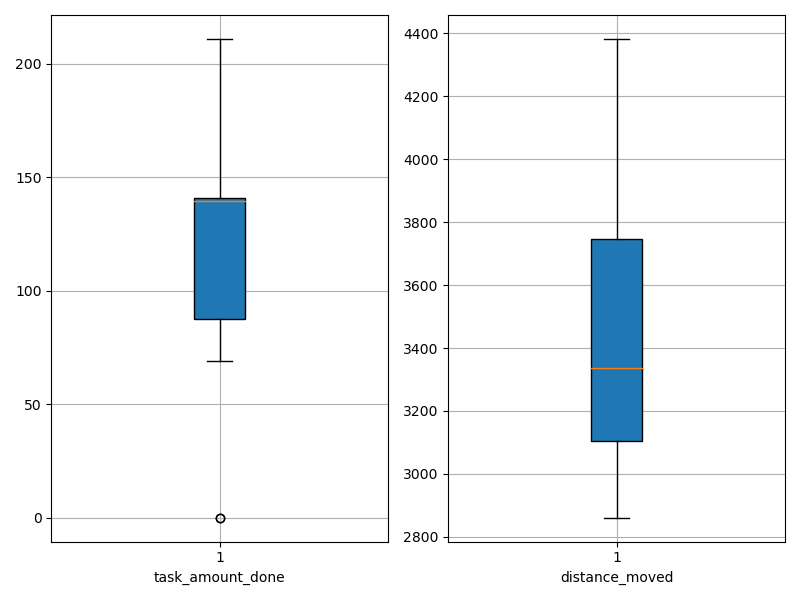

The data file committed next to this chart (first rows):
agent_id, task_amount_done, distance_moved
0, 140.0, 3740
1, 0.0, 4383
2, 71.0, 3389
3, 141.0, 3570
4, 141.0, 3175
5, 210.0, 3105
6, 71.0, 4088
7, 141.0, 3567
8, 138.0, 3545
9, 211.0, 3148
10, 0.0, 4379
11, 139.0, 3134
12, 140.0, 3033
13, 210.0, 3074
14, 210.0, 3105
15, 142.0, 3234
16, 140.0, 2890
17, 139.0, 3526
18, 138.0, 2962
19, 138.0, 3200
20, 140.0, 3636
21, 69.0, 3826
22, 211.0, 2861
23, 69.0, 4146
24, 70.0, 3977
25, 211.0, 3102
26, 139.0, 3098
27, 141.0, 3750
28, 139.0, 3285
29, 71.0, 4019
